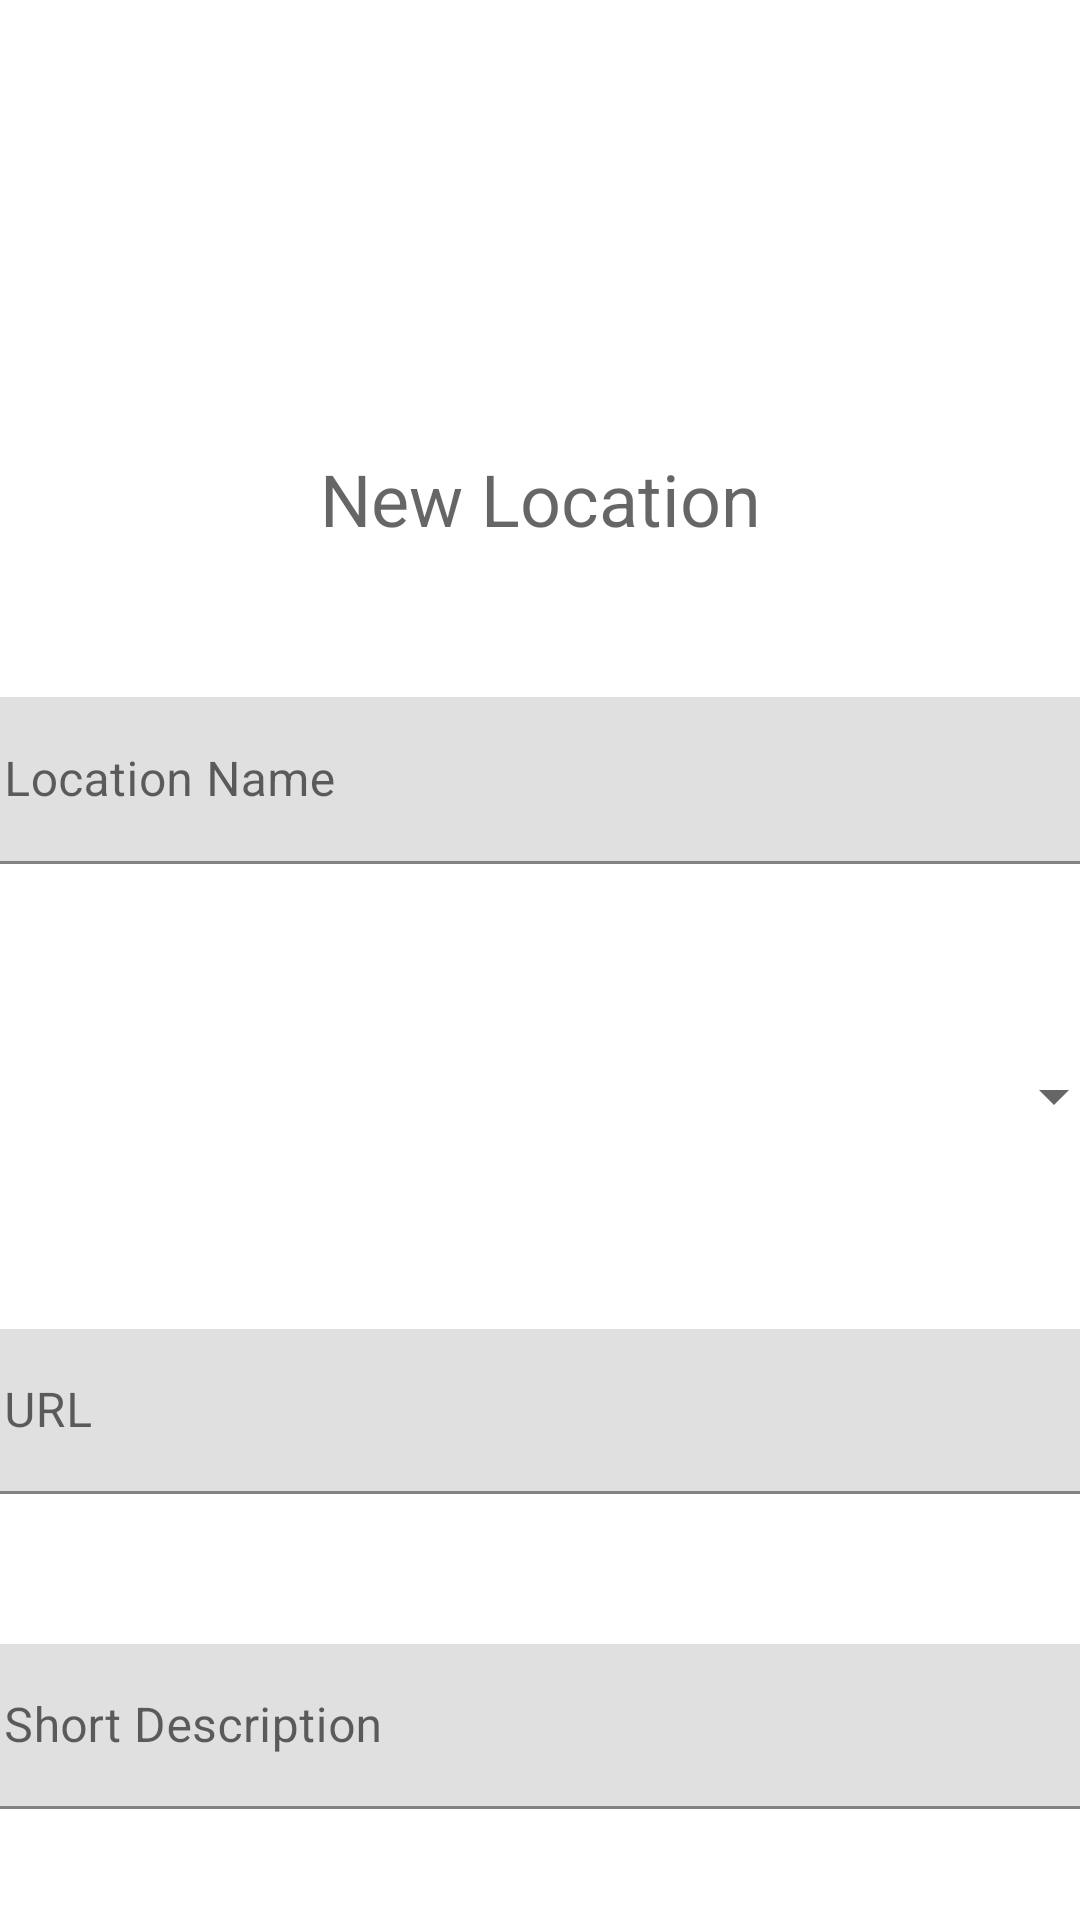

Reconstruct the res/layout file that produces this screen, plus the resources it refers to.
<!-- AndroidManifest.xml: application theme Theme.Uashealing23 -->
<!-- res/layout/activity_new_location.xml -->
<?xml version="1.0" encoding="utf-8"?>
<androidx.constraintlayout.widget.ConstraintLayout xmlns:android="http://schemas.android.com/apk/res/android"
    xmlns:app="http://schemas.android.com/apk/res-auto"
    xmlns:tools="http://schemas.android.com/tools"
    android:id="@+id/main"
    android:layout_width="match_parent"
    android:layout_height="match_parent"
    tools:context=".NewLocationActivity">

    <androidx.constraintlayout.widget.ConstraintLayout
        android:layout_width="match_parent"
        android:layout_height="match_parent">

        <TextView
            android:id="@+id/txtIntro"
            android:layout_width="147dp"
            android:layout_height="wrap_content"
            android:layout_marginTop="150dp"
            android:text="@string/new_location"
            android:textAppearance="@style/TextAppearance.AppCompat.Display1"
            android:textSize="24sp"
            app:layout_constraintEnd_toEndOf="parent"
            app:layout_constraintHorizontal_bias="0.501"
            app:layout_constraintStart_toStartOf="parent"
            app:layout_constraintTop_toTopOf="parent" />

        <com.google.android.material.textfield.TextInputLayout
            android:id="@+id/txtLocName"
            android:layout_width="390dp"
            android:layout_height="wrap_content"
            android:layout_marginTop="50dp"
            app:layout_constraintEnd_toEndOf="parent"
            app:layout_constraintStart_toStartOf="parent"
            app:layout_constraintTop_toBottomOf="@+id/txtIntro">

            <com.google.android.material.textfield.TextInputEditText
                android:id="@+id/inputLocName"
                android:layout_width="match_parent"
                android:layout_height="wrap_content"
                android:hint="Location Name" />
        </com.google.android.material.textfield.TextInputLayout>

        <Spinner
            android:id="@+id/spinnerCategory"
            style="@android:style/Widget.Material.Light.TextView.SpinnerItem"
            android:layout_width="390dp"
            android:layout_height="55dp"
            android:layout_marginTop="50dp"
            app:layout_constraintEnd_toEndOf="parent"
            app:layout_constraintHorizontal_bias="0.5"
            app:layout_constraintStart_toStartOf="parent"
            app:layout_constraintTop_toBottomOf="@+id/txtLocName" />

        <com.google.android.material.textfield.TextInputLayout
            android:id="@+id/txtURLLocation"
            android:layout_width="390dp"
            android:layout_height="55dp"
            android:layout_marginTop="50dp"
            app:layout_constraintEnd_toEndOf="parent"
            app:layout_constraintStart_toStartOf="parent"
            app:layout_constraintTop_toBottomOf="@+id/spinnerCategory">

            <com.google.android.material.textfield.TextInputEditText
                android:id="@+id/inputURLLocation"
                android:layout_width="match_parent"
                android:layout_height="wrap_content"
                android:hint="URL" />
        </com.google.android.material.textfield.TextInputLayout>

        <com.google.android.material.textfield.TextInputLayout
            android:id="@+id/txtShortDesc"
            android:layout_width="390dp"
            android:layout_height="55dp"
            android:layout_marginTop="50dp"
            app:layout_constraintEnd_toEndOf="parent"
            app:layout_constraintStart_toStartOf="parent"
            app:layout_constraintTop_toBottomOf="@+id/txtURLLocation">

            <com.google.android.material.textfield.TextInputEditText
                android:id="@+id/inputShortDesc"
                android:layout_width="match_parent"
                android:layout_height="match_parent"
                android:hint="Short Description" />
        </com.google.android.material.textfield.TextInputLayout>

        <com.google.android.material.textfield.TextInputLayout
            android:id="@+id/txtDescription"
            android:layout_width="390dp"
            android:layout_height="55dp"
            android:layout_marginTop="50dp"
            app:layout_constraintEnd_toEndOf="parent"
            app:layout_constraintStart_toStartOf="parent"
            app:layout_constraintTop_toBottomOf="@+id/txtShortDesc">

            <com.google.android.material.textfield.TextInputEditText
                android:id="@+id/inputDesc"
                android:layout_width="match_parent"
                android:layout_height="match_parent"
                android:hint="Description" />
        </com.google.android.material.textfield.TextInputLayout>

        <Button
            android:id="@+id/btnAddLoc"
            android:layout_width="wrap_content"
            android:layout_height="wrap_content"
            android:layout_marginTop="80dp"
            android:layout_marginEnd="30dp"
            android:text="Add Location"
            app:layout_constraintEnd_toEndOf="parent"
            app:layout_constraintTop_toBottomOf="@+id/txtDescription" />

    </androidx.constraintlayout.widget.ConstraintLayout>

</androidx.constraintlayout.widget.ConstraintLayout>
<!-- resources referenced by this layout -->
<resources>
  <string name="new_location">New Location</string>
  <style name="Theme.Uashealing23" parent="Base.Theme.Uashealing23" />
  <style name="Base.Theme.Uashealing23" parent="Theme.MaterialComponents.DayNight.NoActionBar">
          
          
      </style>
</resources>
